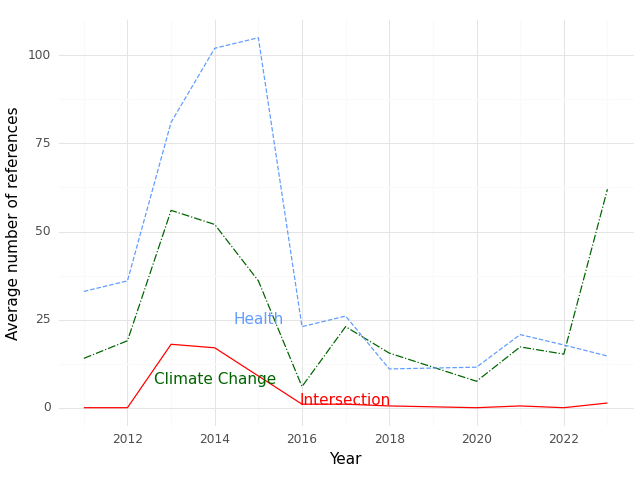

Data behind this chart, as committed beside it:
, Year, intersection, health, climate
0, 2011, 0.0, 33.0, 14.0
1, 2012, 0.0, 36.0, 19.0
2, 2013, 18.0, 81.0, 56.0
3, 2014, 17.0, 102.0, 52.0
4, 2015, 9.0, 105.0, 36.0
5, 2016, 1.0, 23.0, 6.0
6, 2017, 1.0, 26.0, 23.0
7, 2018, 0.5, 11.0, 15.5
8, 2020, 0.0, 11.5, 7.5
9, 2021, 0.5, 20.75, 17.25
10, 2022, 0.0, 17.8, 15.2
11, 2023, 1.333, 14.67, 62.0
